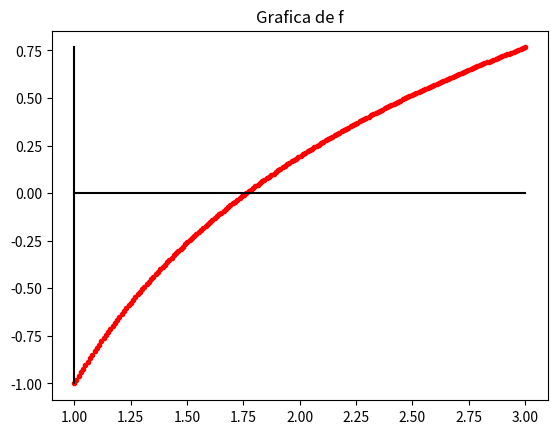
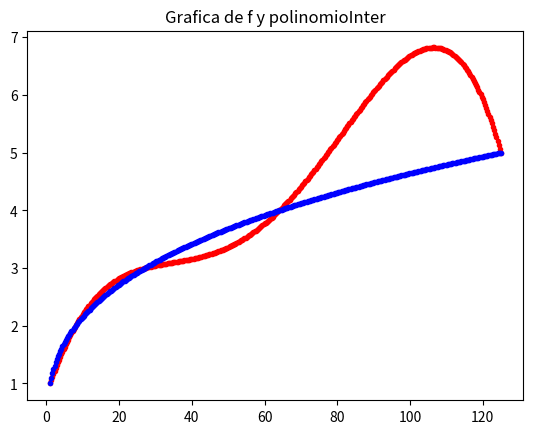
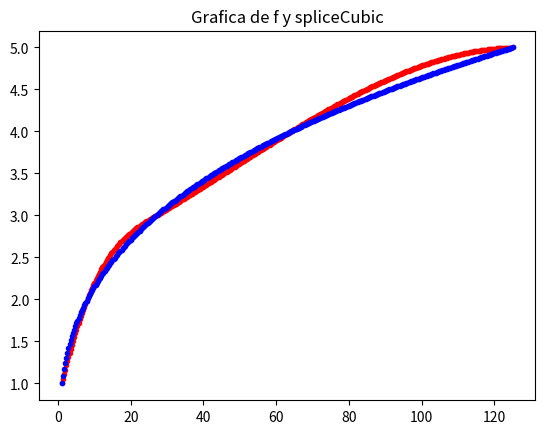

These charts were generated, in order, by the following Python code:
#!/usr/bin/env python3
# -*- coding: utf-8 -*-
"""
Created on Sat Jan 16 17:03:52 2021

[redacted]
"""

#from gekko import GEKKO
from scipy.interpolate import interp1d
from numpy import *
from matplotlib.pyplot import *
import scipy as sp

#EJERCICIO.1


#    (a)

def fun(x):
    return(log(x)-1/x)

x=linspace(1,3,200) #eje x en [0,1] con 200 pts
y=linspace(fun(1),fun(3),200) #eje y en [-1,1] con 200 pts
plot(x,fun(x),'r.') #dibujar la grafica y 'r.' es color red con el simbolo .
plot(x,0*x,'k-') #eje x color negro
plot(0*x+1,y,'k-') #eje y color negro
title('Grafica de f')
figure()
"Seobserva que un intervalo valido es [1.5,2.5]"


#    (b)

def puntofijo(g,x0,nmax):
    niter = 0
    while(niter<nmax):
        niter+=1
        x1=g(x0)
        if(abs(fun(x1))<10**(-10)):
            return("Hemos llegado a un valor |f(x_n)|<10^-10, y el último termino de la sucesion es "+str(x1)+", con un total de iteraciones igual a "+str(niter))
        else:
            x0=x1
    return("No hemos podido llegar a la solucion con este numero de iteraciones "+str(nmax))

def m1(x):
    return(e**(1/x))

def m2(x):
    return(1/(log(x)))

def m3(x):
    return((x**2*(1-log(x))+2*x)/(x+1))

#print('Con el metodo1 obtenemos ', puntofijo(m1,2,500))
#print('Con el metodo2 obtenemos ', puntofijo(m2,2,500))
#print('Con el metodo3 obtenemos ', puntofijo(m3,2,500))


#    (c)

"El metodo m1 y m2 son los unicos convergentes, el mas rapido es m3, ya que le lleva menos iteraciones conseguir el resutlado con la precision deseada"

# x=linspace(1.5,2.5,200) #eje x en [0,1] con 200 pts
# y=linspace(m1(1.5),0,200) #eje y en [-1,1] con 200 pts
# plot(x,m1(x),'r.') #dibujar la grafica y 'r.' es color red con el simbolo .
# plot(x,0*x,'k-') #eje x color negro
# plot(0*x+1.5,y,'k-') #eje y color negro
# title('Grafica de m1')

# figure()

# x=linspace(1.5,2.5,200) #eje x en [0,1] con 200 pts
# y=linspace(m3(1.5),0,200) #eje y en [-1,1] con 200 pts
# plot(x,m3(x),'r.') #dibujar la grafica y 'r.' es color red con el simbolo .
# plot(x,0*x,'k-') #eje x color negro
# plot(0*x+1.5,y,'k-') #eje y color negro
# title('Grafica de m3')

"Se observa, que el m3 tiene derivada proxima a 0 en el intervalo. Resulta mejor"



#EJERCICIO.2

#  (a)

#Calcula el denominador del polinomio de interpolacion de Lagrange    
def LagrangeD(xi,i):
    acum=1
    for j in range(len(xi)):
        if(j!=i):
            acum*=(xi[i]-xi[j])
    return(acum)

#Calcula el numerador del polinomio de interpolacion de Lagrange    
def LagrangeN(xi,i,x):
    acum=1
    for j in range(len(xi)):
        if(j!=i):
            acum*=(x-xi[j])
    return(acum)
       
#Calcula el polinomio de Lagrange, tan solo hace falta darle alores de x
x1=[1,2**3,3**3,4**3,5**3]
y1=[1,2,3,4,5]            
def polinomioInter(xi,yi,x):
    acum=0
    for j in range(len(xi)):
        acum+=(yi[j]*(LagrangeN(xi,j,x)/LagrangeD(xi,j)))
    return(acum)




#   (b)
"En rojo se representa el Polinomio y en azul la funcion"
x=linspace(1,5**3,400) #eje x en [0,1] con 200 pts
y=linspace(1,5,400) #eje y en [-1,1] con 200 pts
plot(x,polinomioInter(x1,y1,x),'r.') #dibujar la grafica y 'r.' es color red con el simbolo .
plot(x,x**(1/3),'b.') #dibujar la grafica y 'r.' es color red con el simbolo .
title('Grafica de f y polinomioInter')
figure()

#   (c)

raiz10 = polinomioInter(x1,y1,10)
raiz100 = polinomioInter(x1,y1,100)

compaRaiz10 = abs(raiz10-10**(1/3))
compaRaiz100 = abs(raiz10-100**(1/3))


#   (d)

#from gekko import GEKKO

# (a)  #Splice cubic
x = linspace(1, 5**3, 400)
y = sp.interpolate.interp1d(x1, y1, kind="cubic")(x)
plot(x,y,'r.')
plot(x,x**(1/3),'b.')
title('Grafica de f y spliceCubic')
figure()

# (b)

raiz10S = sp.interpolate.interp1d(x1, y1, kind="cubic")(10)
raiz100S = sp.interpolate.interp1d(x1, y1, kind="cubic")(100)

compaRaiz10S = abs(raiz10S-10**(1/3))
compaRaiz100S = abs(raiz100S-100**(1/3))

























